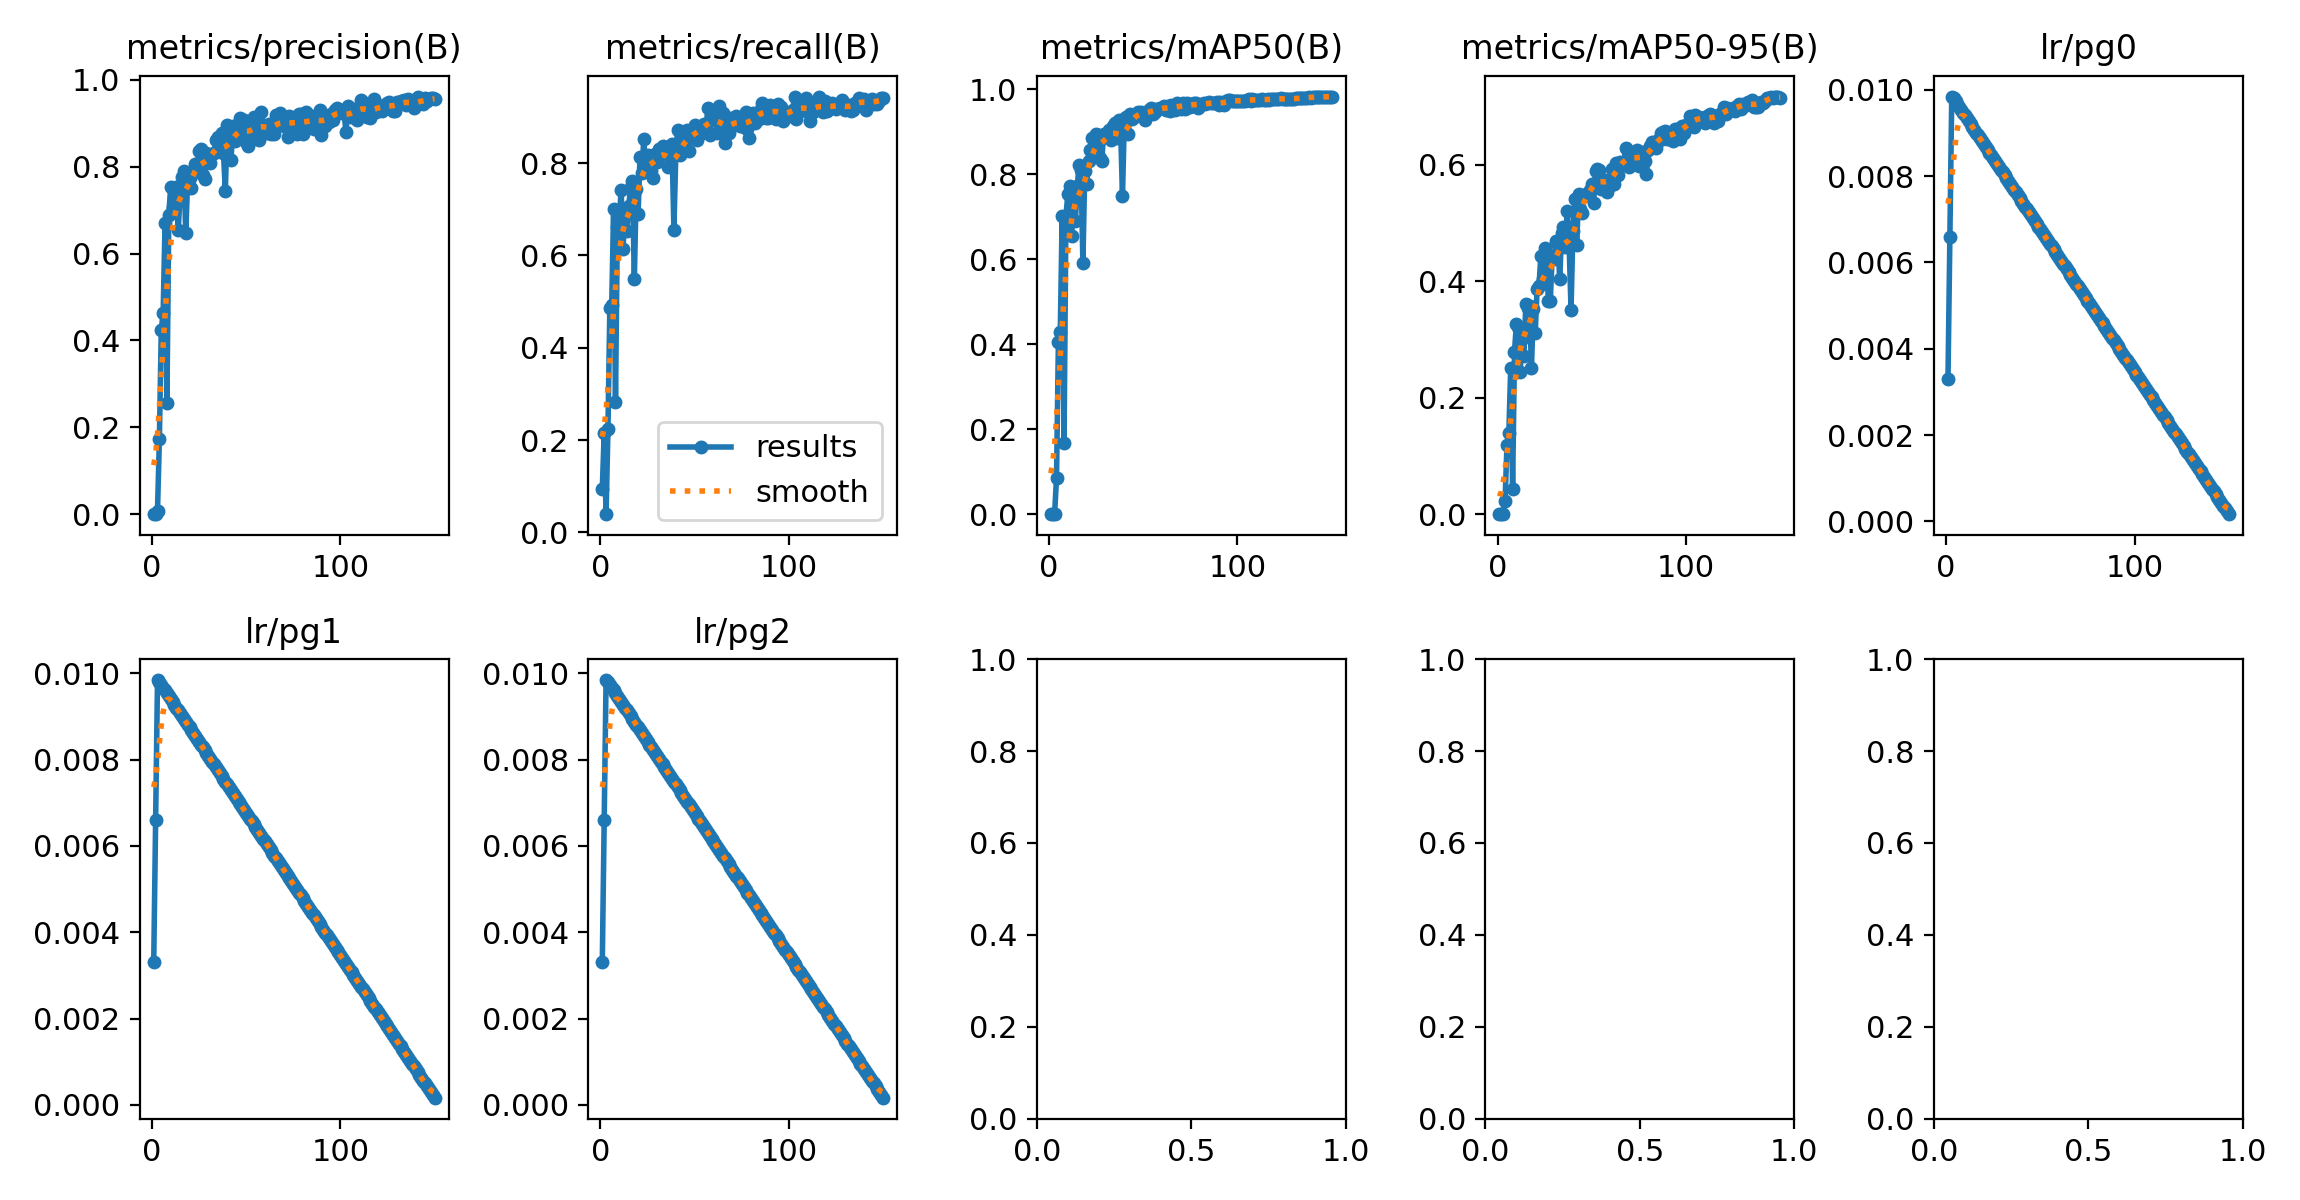

Source data for this figure (header and first rows):
epoch, time, train/box_loss_rgb, train/cls_loss_rgb, train/dfl_loss_rgb, train/box_loss_ir, train/cls_loss_ir, train/dfl_loss_ir, train/box_loss_fuse, train/cls_loss_fuse, train/dfl_loss_fuse, train/box_loss_fuse_ir, train/cls_loss_fuse_ir, train/dfl_loss_fuse_ir, metrics/precision(B), metrics/recall(B), metrics/mAP50(B), metrics/mAP50-95(B), metrics/rgb/metrics/precision(B), metrics/rgb/metrics/recall(B), metrics/rgb/metrics/mAP50(B), metrics/rgb/metrics/mAP50-95(B), metrics/rgb/fitness, metrics/ir/metrics/precision(B)
1, 200.2, 4.2, 21.13, 0, 4.148, 17.97, 0, 4.179, 18.74, 0, 4.186, 17.99, 0, 0.0002706, 0.09416, 0.0001495, 3.44027e-05, 0.0002976, 0.1036, 0.0001652, 3.39234e-05, 4.70471e-05, 0.0003355
2, 355.7, 3.989, 12.09, 0, 4.062, 11.84, 0, 3.97, 12.03, 0, 4.025, 12.01, 0, 0.000617, 0.2147, 0.001339, 0.0003078, 0.0004329, 0.1507, 0.002363, 0.000353, 0.0005541, 0.000279
3, 562.6, 3.175, 5.037, 0, 3.526, 5.452, 0, 3.173, 4.921, 0, 3.197, 5.012, 0, 0.008047, 0.03955, 0.001307, 0.000301, 0.04619, 0.04143, 0.006495, 0.001232, 0.001759, 0.0005339
4, 711.6, 2.784, 2.722, 0, 2.909, 3.081, 0, 2.711, 2.426, 0, 2.728, 2.475, 0, 0.1733, 0.2241, 0.08581, 0.02338, 0.2845, 0.2712, 0.1711, 0.04891, 0.06113, 0.2838
5, 922.7, 2.562, 2.293, 0, 2.611, 2.51, 0, 2.467, 1.928, 0, 2.458, 1.961, 0, 0.424, 0.4859, 0.4044, 0.118, 0.475, 0.4516, 0.3781, 0.1277, 0.1528, 0.2595
6, 1071, 2.435, 2.169, 0, 2.487, 2.357, 0, 2.318, 1.736, 0, 2.319, 1.733, 0, 0.4636, 0.4934, 0.4289, 0.1398, 0.3606, 0.226, 0.2002, 0.06907, 0.08218, 0.3687
7, 1247, 2.372, 2.06, 0, 2.379, 2.198, 0, 2.212, 1.581, 0, 2.217, 1.593, 0, 0.669, 0.7005, 0.702, 0.2516, 0.5609, 0.5009, 0.4741, 0.1803, 0.2097, 0.5003
8, 1400, 2.298, 1.934, 0, 2.331, 2.134, 0, 2.169, 1.505, 0, 2.151, 1.512, 0, 0.2567, 0.2825, 0.1667, 0.04361, 0.2477, 0.1656, 0.1039, 0.03573, 0.04255, 0.5363
9, 1565, 2.251, 1.89, 0, 2.285, 2.045, 0, 2.112, 1.428, 0, 2.104, 1.414, 0, 0.6882, 0.6608, 0.7007, 0.2793, 0.5895, 0.5273, 0.5512, 0.2439, 0.2746, 0.4299
10, 1731, 2.221, 1.805, 0, 2.234, 1.983, 0, 2.087, 1.358, 0, 2.057, 1.369, 0, 0.754, 0.6755, 0.7526, 0.3263, 0.5607, 0.5593, 0.5328, 0.2167, 0.2483, 0.6131
11, 1892, 2.185, 1.795, 0, 2.203, 1.931, 0, 2.038, 1.334, 0, 2.033, 1.337, 0, 0.7075, 0.7426, 0.7712, 0.321, 0.6433, 0.5443, 0.5725, 0.2318, 0.2659, 0.4963
12, 2046, 2.171, 1.76, 0, 2.172, 1.87, 0, 1.995, 1.306, 0, 1.997, 1.312, 0, 0.7098, 0.6139, 0.6549, 0.2447, 0.565, 0.5699, 0.5535, 0.2161, 0.2498, 0.576
13, 2206, 2.13, 1.72, 0, 2.151, 1.828, 0, 1.982, 1.268, 0, 1.978, 1.268, 0, 0.7522, 0.6968, 0.7676, 0.3002, 0.5851, 0.5028, 0.4782, 0.1873, 0.2164, 0.5498
14, 2352, 2.113, 1.688, 0, 2.124, 1.781, 0, 1.955, 1.196, 0, 1.95, 1.201, 0, 0.6532, 0.6526, 0.6894, 0.2721, 0.6696, 0.5879, 0.6394, 0.2642, 0.3017, 0.5406
15, 2511, 2.1, 1.651, 0, 2.14, 1.739, 0, 1.95, 1.185, 0, 1.947, 1.194, 0, 0.7399, 0.7062, 0.7721, 0.3602, 0.6425, 0.6196, 0.6122, 0.2693, 0.3036, 0.6014
16, 2659, 2.082, 1.677, 0, 2.073, 1.676, 0, 1.921, 1.185, 0, 1.915, 1.164, 0, 0.7771, 0.7485, 0.8202, 0.3543, 0.6674, 0.6478, 0.648, 0.2927, 0.3283, 0.6109
17, 2806, 2.073, 1.633, 0, 2.094, 1.679, 0, 1.915, 1.15, 0, 1.908, 1.132, 0, 0.7893, 0.7621, 0.8099, 0.358, 0.6781, 0.5763, 0.6184, 0.236, 0.2742, 0.6828
18, 2953, 2.06, 1.597, 0, 2.046, 1.624, 0, 1.872, 1.11, 0, 1.871, 1.096, 0, 0.6461, 0.548, 0.5911, 0.251, 0.4643, 0.1921, 0.1978, 0.08963, 0.1004, 0.6687
19, 3100, 2.034, 1.577, 0, 2.029, 1.549, 0, 1.871, 1.067, 0, 1.87, 1.064, 0, 0.7696, 0.7439, 0.8079, 0.352, 0.6416, 0.6497, 0.6462, 0.2819, 0.3184, 0.5286
20, 3247, 2.048, 1.587, 0, 2.039, 1.539, 0, 1.861, 1.051, 0, 1.849, 1.056, 0, 0.7735, 0.6893, 0.7774, 0.3119, 0.6178, 0.5932, 0.586, 0.2519, 0.2853, 0.5642
21, 3395, 2.029, 1.57, 0, 2.032, 1.537, 0, 1.852, 1.059, 0, 1.85, 1.069, 0, 0.7496, 0.8136, 0.8301, 0.3875, 0.6844, 0.6347, 0.6379, 0.2683, 0.3053, 0.7133
22, 3596, 2.014, 1.528, 0, 2.028, 1.488, 0, 1.846, 1.023, 0, 1.849, 1.027, 0, 0.7855, 0.7791, 0.8556, 0.3926, 0.6715, 0.6468, 0.6708, 0.3183, 0.3535, 0.7451
23, 3781, 2.016, 1.561, 0, 1.998, 1.464, 0, 1.831, 0.9855, 0, 1.833, 0.9974, 0, 0.805, 0.8512, 0.8859, 0.4435, 0.7387, 0.6252, 0.7078, 0.3444, 0.3807, 0.6715
24, 3962, 1.993, 1.534, 0, 1.998, 1.452, 0, 1.81, 0.9978, 0, 1.811, 1.004, 0, 0.7981, 0.7891, 0.8658, 0.4039, 0.6854, 0.6524, 0.6847, 0.2977, 0.3364, 0.6912
25, 4143, 2.004, 1.513, 0, 2.01, 1.447, 0, 1.833, 1.006, 0, 1.837, 0.9995, 0, 0.8361, 0.8173, 0.895, 0.4574, 0.7003, 0.6601, 0.6899, 0.3397, 0.3747, 0.7295
26, 4325, 2.003, 1.517, 0, 1.978, 1.424, 0, 1.811, 0.9949, 0, 1.817, 0.9827, 0, 0.8403, 0.7834, 0.8913, 0.435, 0.6855, 0.6535, 0.6743, 0.3046, 0.3416, 0.7055
27, 4546, 1.969, 1.529, 0, 1.944, 1.41, 0, 1.783, 0.957, 0, 1.776, 0.9546, 0, 0.7801, 0.7819, 0.8382, 0.3652, 0.674, 0.6026, 0.6259, 0.2827, 0.317, 0.6467
28, 5066, 1.983, 1.484, 0, 1.966, 1.373, 0, 1.806, 0.9519, 0, 1.802, 0.9461, 0, 0.7712, 0.7681, 0.8301, 0.3668, 0.712, 0.661, 0.6933, 0.3142, 0.3521, 0.5908
29, 5247, 1.96, 1.476, 0, 1.951, 1.333, 0, 1.767, 0.908, 0, 1.76, 0.9212, 0, 0.8319, 0.8204, 0.8945, 0.4435, 0.6811, 0.6516, 0.6854, 0.3204, 0.3569, 0.7448
30, 5452, 1.957, 1.47, 0, 1.943, 1.35, 0, 1.755, 0.919, 0, 1.759, 0.9266, 0, 0.815, 0.8023, 0.8869, 0.4385, 0.7486, 0.6573, 0.7003, 0.3145, 0.353, 0.6778
31, 5633, 1.949, 1.481, 0, 1.939, 1.319, 0, 1.764, 0.9052, 0, 1.767, 0.9151, 0, 0.8072, 0.8305, 0.889, 0.4696, 0.6715, 0.7156, 0.7118, 0.3741, 0.4079, 0.7592
32, 5814, 1.946, 1.437, 0, 1.92, 1.292, 0, 1.755, 0.8921, 0, 1.755, 0.9002, 0, 0.8286, 0.8173, 0.9039, 0.4646, 0.7139, 0.6579, 0.6955, 0.3165, 0.3544, 0.7447
33, 6016, 1.919, 1.464, 0, 1.906, 1.291, 0, 1.723, 0.8875, 0, 1.725, 0.9041, 0, 0.8314, 0.8362, 0.8805, 0.4044, 0.7473, 0.661, 0.6959, 0.3222, 0.3596, 0.8248
34, 6198, 1.92, 1.421, 0, 1.917, 1.289, 0, 1.729, 0.8652, 0, 1.728, 0.8787, 0, 0.8603, 0.8349, 0.9128, 0.483, 0.7597, 0.6685, 0.7137, 0.3395, 0.3769, 0.6966
35, 6380, 1.907, 1.428, 0, 1.898, 1.28, 0, 1.716, 0.8745, 0, 1.722, 0.8715, 0, 0.8691, 0.8255, 0.9198, 0.4932, 0.7538, 0.6862, 0.7184, 0.3616, 0.3973, 0.7901
36, 6546, 1.932, 1.451, 0, 1.901, 1.274, 0, 1.727, 0.8756, 0, 1.733, 0.8678, 0, 0.8391, 0.791, 0.8849, 0.458, 0.7283, 0.7017, 0.7185, 0.3588, 0.3948, 0.7332
37, 6695, 1.917, 1.415, 0, 1.875, 1.251, 0, 1.698, 0.8529, 0, 1.705, 0.8521, 0, 0.8773, 0.8349, 0.9272, 0.52, 0.7235, 0.68, 0.7139, 0.3523, 0.3885, 0.7614
38, 6843, 1.919, 1.402, 0, 1.892, 1.235, 0, 1.702, 0.8425, 0, 1.707, 0.84, 0, 0.8322, 0.8406, 0.9108, 0.462, 0.7242, 0.6798, 0.7324, 0.3544, 0.3922, 0.7378
39, 6991, 1.909, 1.384, 0, 1.889, 1.233, 0, 1.697, 0.8285, 0, 1.699, 0.8232, 0, 0.7438, 0.6562, 0.748, 0.3511, 0.7167, 0.7052, 0.7332, 0.3426, 0.3817, 0.6476
40, 7139, 1.913, 1.366, 0, 1.875, 1.205, 0, 1.691, 0.8249, 0, 1.698, 0.8277, 0, 0.8951, 0.8198, 0.9288, 0.4862, 0.7056, 0.7178, 0.7135, 0.3534, 0.3894, 0.7518
41, 7287, 1.918, 1.388, 0, 1.864, 1.181, 0, 1.681, 0.8289, 0, 1.694, 0.8177, 0, 0.877, 0.8727, 0.9348, 0.5409, 0.7331, 0.7175, 0.7269, 0.3541, 0.3914, 0.7984
42, 7436, 1.895, 1.363, 0, 1.842, 1.182, 0, 1.678, 0.8122, 0, 1.675, 0.807, 0, 0.8145, 0.8173, 0.894, 0.463, 0.7577, 0.6774, 0.7183, 0.3407, 0.3784, 0.6623
43, 7585, 1.888, 1.372, 0, 1.86, 1.179, 0, 1.666, 0.795, 0, 1.664, 0.8043, 0, 0.8939, 0.8324, 0.9404, 0.5497, 0.7993, 0.6723, 0.743, 0.3695, 0.4068, 0.8291
44, 7734, 1.917, 1.35, 0, 1.852, 1.173, 0, 1.685, 0.8135, 0, 1.68, 0.8174, 0, 0.858, 0.8475, 0.9291, 0.5241, 0.7342, 0.7231, 0.7348, 0.3575, 0.3953, 0.7868
45, 7883, 1.905, 1.346, 0, 1.83, 1.153, 0, 1.653, 0.7942, 0, 1.657, 0.7892, 0, 0.8803, 0.8493, 0.9333, 0.5174, 0.7582, 0.6852, 0.7478, 0.3259, 0.3681, 0.811
46, 8031, 1.869, 1.343, 0, 1.812, 1.146, 0, 1.648, 0.775, 0, 1.647, 0.774, 0, 0.8858, 0.8719, 0.9392, 0.5456, 0.7663, 0.7043, 0.7399, 0.3789, 0.415, 0.8251
47, 8178, 1.879, 1.329, 0, 1.828, 1.121, 0, 1.651, 0.7702, 0, 1.656, 0.772, 0, 0.911, 0.8267, 0.9465, 0.5504, 0.7548, 0.7213, 0.748, 0.3843, 0.4207, 0.7945
48, 8326, 1.891, 1.328, 0, 1.818, 1.135, 0, 1.645, 0.7755, 0, 1.645, 0.7774, 0, 0.8768, 0.8712, 0.9445, 0.5492, 0.7566, 0.6968, 0.7456, 0.3967, 0.4316, 0.8245
49, 8475, 1.901, 1.339, 0, 1.822, 1.09, 0, 1.645, 0.7898, 0, 1.653, 0.7809, 0, 0.9063, 0.8565, 0.9448, 0.5559, 0.7974, 0.7081, 0.7488, 0.347, 0.3872, 0.8245
50, 8622, 1.882, 1.308, 0, 1.831, 1.107, 0, 1.633, 0.7591, 0, 1.632, 0.7566, 0, 0.8557, 0.8825, 0.9433, 0.567, 0.7568, 0.7175, 0.7623, 0.3515, 0.3925, 0.8419
51, 8770, 1.874, 1.302, 0, 1.813, 1.105, 0, 1.624, 0.7737, 0, 1.629, 0.7712, 0, 0.8479, 0.8505, 0.9271, 0.5348, 0.7547, 0.7514, 0.7512, 0.3532, 0.393, 0.8024
52, 8918, 1.896, 1.33, 0, 1.821, 1.09, 0, 1.631, 0.7621, 0, 1.631, 0.7618, 0, 0.8905, 0.873, 0.9441, 0.5893, 0.8208, 0.7043, 0.7515, 0.3675, 0.4059, 0.8226
53, 9067, 1.859, 1.301, 0, 1.788, 1.073, 0, 1.622, 0.7609, 0, 1.623, 0.7551, 0, 0.8762, 0.8682, 0.9508, 0.5933, 0.7896, 0.7307, 0.7583, 0.3986, 0.4346, 0.8498
54, 9216, 1.855, 1.299, 0, 1.78, 1.095, 0, 1.591, 0.7489, 0, 1.595, 0.7513, 0, 0.9144, 0.8654, 0.9564, 0.5904, 0.7742, 0.7194, 0.756, 0.3934, 0.4297, 0.8144
55, 9364, 1.868, 1.311, 0, 1.782, 1.091, 0, 1.614, 0.7521, 0, 1.613, 0.7519, 0, 0.885, 0.8839, 0.9421, 0.5589, 0.7728, 0.7043, 0.7542, 0.3789, 0.4164, 0.8288
56, 9512, 1.871, 1.34, 0, 1.798, 1.087, 0, 1.619, 0.7471, 0, 1.616, 0.7594, 0, 0.8963, 0.8738, 0.9453, 0.5634, 0.7541, 0.7394, 0.7735, 0.3857, 0.4245, 0.8156
57, 9660, 1.855, 1.298, 0, 1.781, 1.06, 0, 1.6, 0.7405, 0, 1.603, 0.7367, 0, 0.8607, 0.919, 0.9529, 0.5733, 0.7961, 0.7137, 0.7623, 0.3299, 0.3732, 0.8448
58, 9808, 1.839, 1.286, 0, 1.769, 1.061, 0, 1.595, 0.7458, 0, 1.596, 0.7528, 0, 0.9264, 0.8606, 0.9537, 0.553, 0.7974, 0.6911, 0.755, 0.3708, 0.4092, 0.8057
59, 9956, 1.839, 1.265, 0, 1.776, 1.082, 0, 1.58, 0.7497, 0, 1.58, 0.7504, 0, 0.8953, 0.902, 0.9563, 0.5683, 0.779, 0.7303, 0.7296, 0.3585, 0.3956, 0.8302
60, 10105, 1.872, 1.289, 0, 1.765, 1.062, 0, 1.586, 0.7265, 0, 1.589, 0.7219, 0, 0.891, 0.8925, 0.9564, 0.5653, 0.7598, 0.7213, 0.7559, 0.368, 0.4068, 0.8417
... 90 more rows
